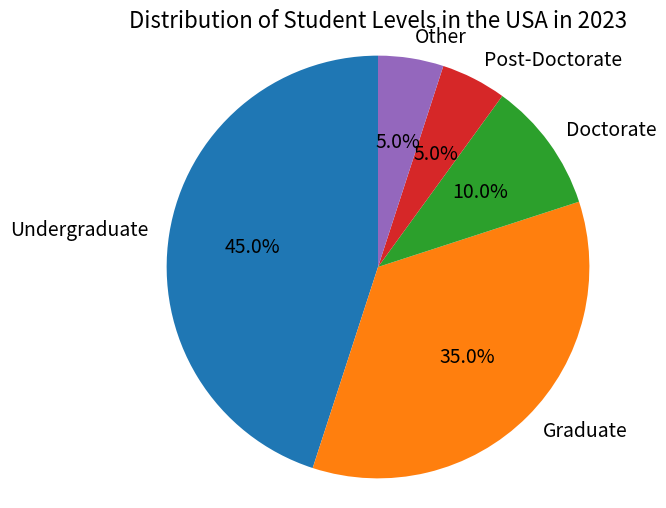

The matplotlib source for this figure: (Note: this script raises an exception after producing the figure.)

import matplotlib.pyplot as plt

# Create figure
plt.figure(figsize=(6, 6), dpi=100)

# Data to plot
labels = ['Undergraduate', 'Graduate', 'Doctorate', 'Post-Doctorate', 'Other']
sizes = [45, 35, 10, 5, 5]

# Plot
plt.pie(sizes, labels=labels, autopct='%1.1f%%', startangle=90, textprops={'fontsize': 14})

# Equal aspect ratio ensures that pie is drawn as a circle
plt.axis('equal')  

# Plot Title
plt.title('Distribution of Student Levels in the USA in 2023', fontsize=16)

# Save the figure
plt.savefig('pie chart/png/84.png', bbox_inches='tight')

# Clear the image state
plt.clf()
